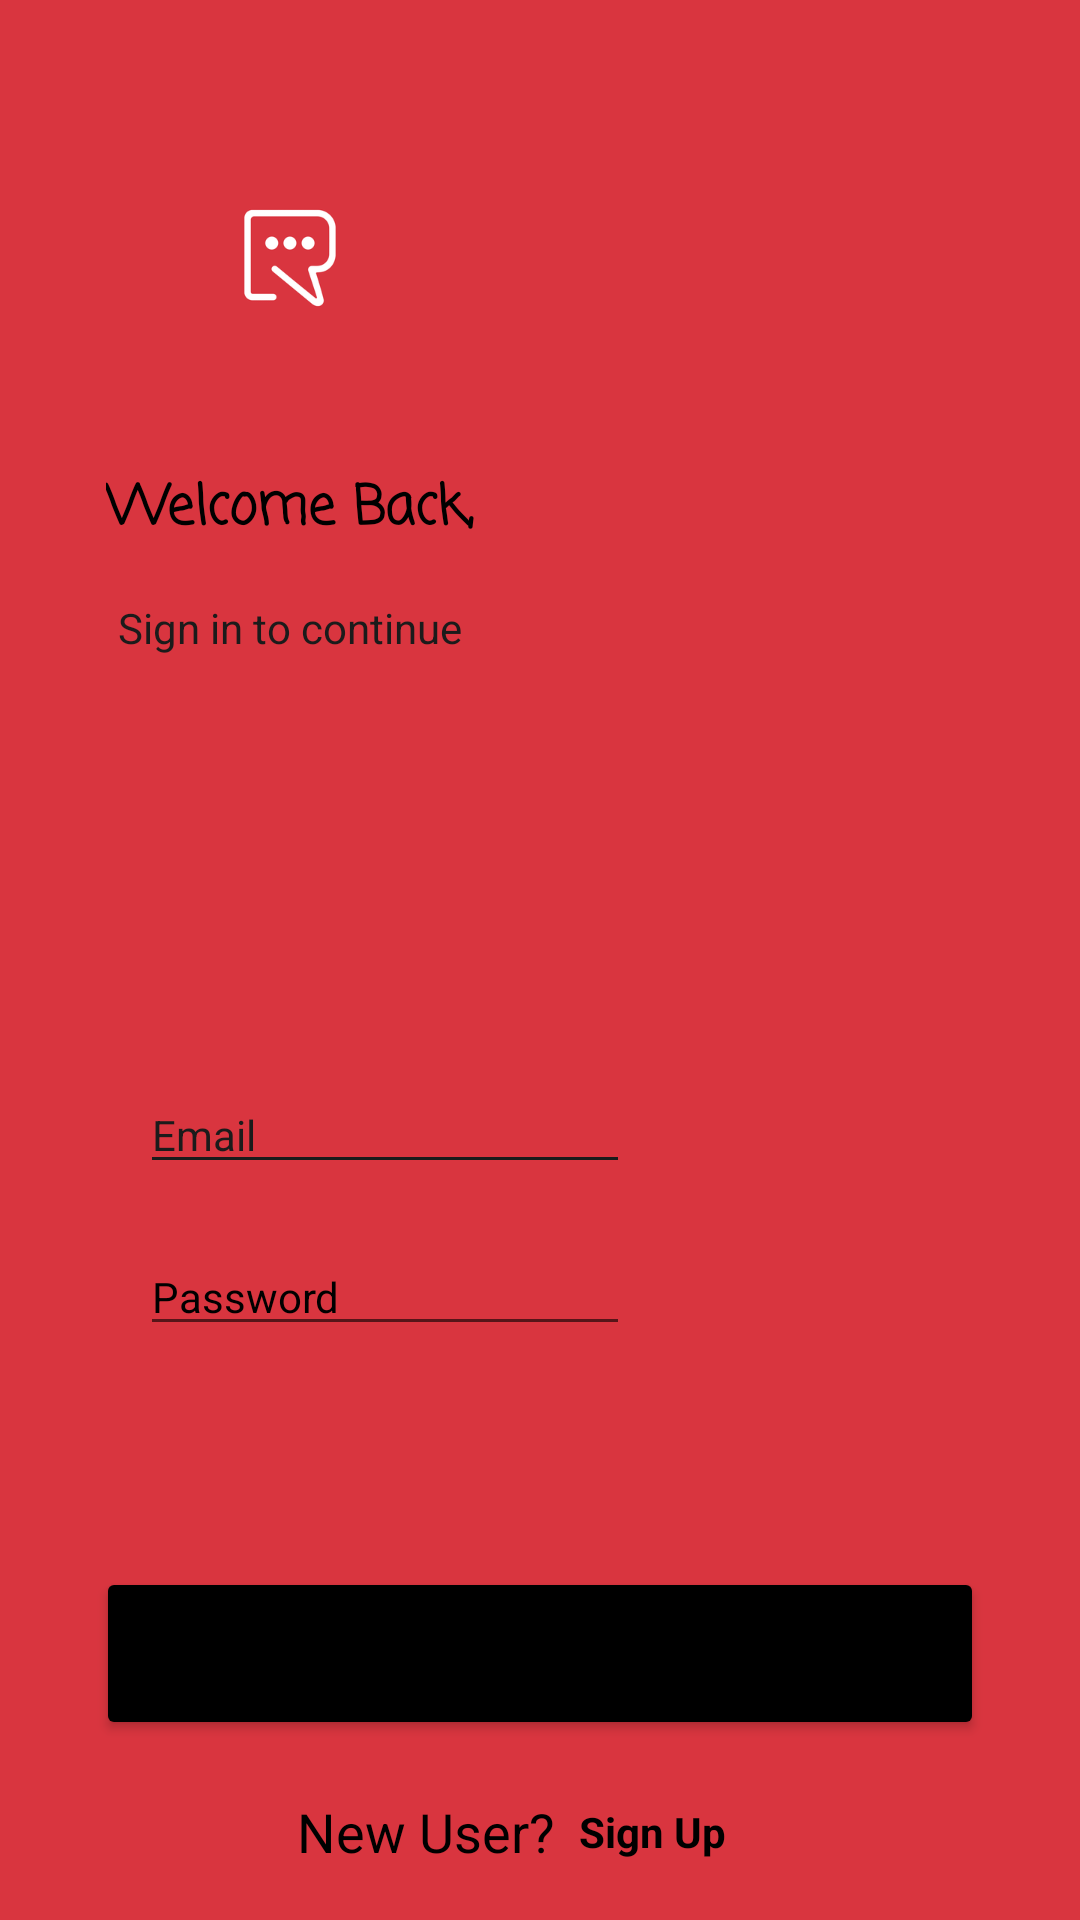

Here is an Android app screen rendered from its layout file. Give the layout XML and the strings, colors and styles it references.
<!-- AndroidManifest.xml: application theme Theme.Charcha -->
<!-- res/layout/activity_main.xml -->
<?xml version="1.0" encoding="utf-8"?>
<androidx.constraintlayout.widget.ConstraintLayout xmlns:android="http://schemas.android.com/apk/res/android"
    xmlns:app="http://schemas.android.com/apk/res-auto"
    xmlns:tools="http://schemas.android.com/tools"
    android:layout_width="match_parent"
    android:layout_height="match_parent"
    android:background="@color/light_red"
    tools:context=".MainActivity">

    <ImageView
        android:id="@+id/imageView"
        android:layout_width="100dp"
        android:layout_height="100dp"
        android:layout_marginTop="36dp"
        app:layout_constraintEnd_toEndOf="parent"
        app:layout_constraintHorizontal_bias="0.18"
        app:layout_constraintStart_toStartOf="parent"
        app:layout_constraintTop_toTopOf="parent"
        app:srcCompat="@drawable/logo" />

    <TextView
        android:id="@+id/textView"
        android:layout_width="wrap_content"
        android:layout_height="wrap_content"
        android:layout_marginTop="20dp"
        android:fontFamily="casual"
        android:text="Welcome Back,"
        android:textColor="@color/black"
        android:textSize="18sp"
        android:textStyle="bold"
        app:layout_constraintEnd_toEndOf="@+id/imageView"
        app:layout_constraintStart_toStartOf="@+id/imageView"
        app:layout_constraintTop_toBottomOf="@+id/imageView" />

    <TextView
        android:id="@+id/textView2"
        android:layout_width="wrap_content"
        android:layout_height="wrap_content"
        android:layout_marginTop="16dp"
        android:text="Sign in to continue"
        android:textColor="@color/black_bkg1"
        app:layout_constraintEnd_toEndOf="@+id/textView"
        app:layout_constraintStart_toStartOf="@+id/textView"
        app:layout_constraintTop_toBottomOf="@+id/textView" />

    <Button
        android:id="@+id/btn_login"
        android:layout_width="0dp"
        android:layout_height="wrap_content"
        android:layout_marginStart="32dp"
        android:layout_marginEnd="32dp"
        android:layout_marginBottom="60dp"
        android:backgroundTint="@color/black"
        android:paddingTop="20dp"
        android:paddingBottom="16dp"
        android:text="Login"
        android:textAllCaps="false"
        android:textSize="16sp"
        android:textStyle="bold"
        app:layout_constraintBottom_toBottomOf="parent"
        app:layout_constraintEnd_toEndOf="parent"
        app:layout_constraintStart_toStartOf="parent" />

    <TextView
        android:id="@+id/textView3"
        android:layout_width="wrap_content"
        android:layout_height="wrap_content"
        android:layout_marginEnd="8dp"
        android:text="New User?"
        android:textColor="@color/black"
        android:textSize="18sp"
        app:layout_constraintBottom_toBottomOf="parent"
        app:layout_constraintEnd_toStartOf="@+id/tv_sign_up"
        app:layout_constraintTop_toBottomOf="@+id/btn_login"
        app:layout_constraintVertical_bias="0.512" />

    <TextView
        android:id="@+id/tv_sign_up"
        android:layout_width="wrap_content"
        android:layout_height="wrap_content"
        android:layout_marginStart="75dp"
        android:text="Sign Up"
        android:textColor="@color/black"
        android:textStyle="bold"
        app:layout_constraintBottom_toBottomOf="@+id/textView3"
        app:layout_constraintEnd_toEndOf="parent"
        app:layout_constraintStart_toStartOf="parent"
        app:layout_constraintTop_toTopOf="@+id/textView3" />

    <TextView
        android:id="@+id/tv_forgot_pswd"
        android:layout_width="wrap_content"
        android:layout_height="wrap_content"
        android:layout_marginTop="70dp"
        android:layout_marginBottom="40dp"
        android:text="Forgot Password?"
        android:textColor="@color/black"
        app:layout_constraintBottom_toTopOf="@+id/btn_login"
        app:layout_constraintEnd_toEndOf="parent"
        app:layout_constraintHorizontal_bias="0.69"
        app:layout_constraintStart_toStartOf="parent"
        app:layout_constraintTop_toBottomOf="@+id/et_pswd" />

    <EditText
        android:id="@+id/et_email"
        android:layout_width="wrap_content"
        android:layout_height="wrap_content"
        android:layout_marginTop="140dp"
        android:backgroundTint="@color/black_bkg1"
        android:ems="10"
        android:hint="Email"
        android:inputType="textWebEmailAddress"
        android:textColor="@color/black"
        android:textColorHint="@color/black_bkg1"
        android:textSize="14sp"
        app:layout_constraintStart_toStartOf="@+id/imageView"
        app:layout_constraintTop_toBottomOf="@+id/textView2" />

    <EditText
        android:id="@+id/et_pswd"
        android:layout_width="wrap_content"
        android:layout_height="wrap_content"
        android:ems="10"
        android:hint="Password"
        android:inputType="textPersonName|textWebPassword"
        android:textColor="@color/white"
        android:textColorHint="@color/black"
        android:textSize="14sp"
        app:layout_constraintBottom_toTopOf="@+id/btn_login"
        app:layout_constraintEnd_toEndOf="@+id/et_email"
        app:layout_constraintHorizontal_bias="0.0"
        app:layout_constraintStart_toStartOf="@+id/et_email"
        app:layout_constraintTop_toBottomOf="@+id/et_email"
        app:layout_constraintVertical_bias="0.197" />

</androidx.constraintlayout.widget.ConstraintLayout>
<!-- resources referenced by this layout -->
<resources>
  <color name="black">#FF000000</color>
  <color name="black_bkg1">#1B1B1B</color>
  <color name="light_red">#D9353F</color>
  <color name="white">#FFFFFFFF</color>
  <!-- drawable logo: png bitmap (drawable, 5054 bytes) -->
  <style name="Theme.Charcha" parent="Theme.MaterialComponents.DayNight.DarkActionBar">
          
          <item name="colorPrimary">@color/light_red</item>
          <item name="colorPrimaryVariant">@color/light_red</item>
          <item name="colorOnPrimary">@color/white</item>
          
          <item name="colorSecondary">@color/teal_200</item>
          <item name="colorSecondaryVariant">@color/teal_700</item>
          <item name="colorOnSecondary">@color/black</item>
          
          <item name="android:statusBarColor" tools:targetApi="l">?attr/colorPrimaryVariant</item>
          
      </style>
  <color name="teal_200">#FF03DAC5</color>
  <color name="teal_700">#FF018786</color>
</resources>
